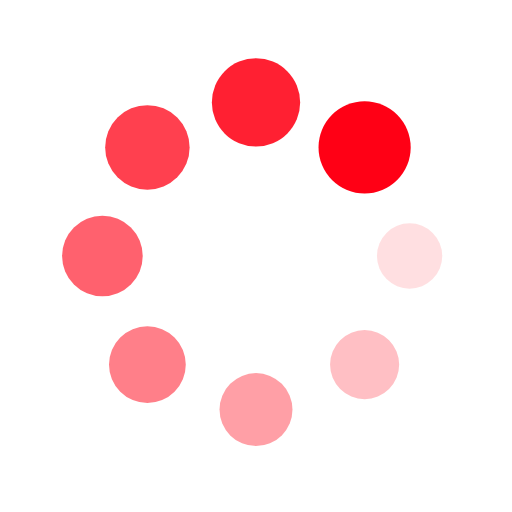
t = 0.00 s
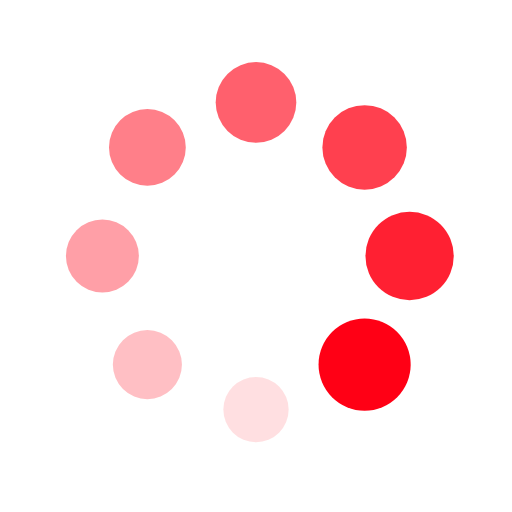
t = 0.25 s
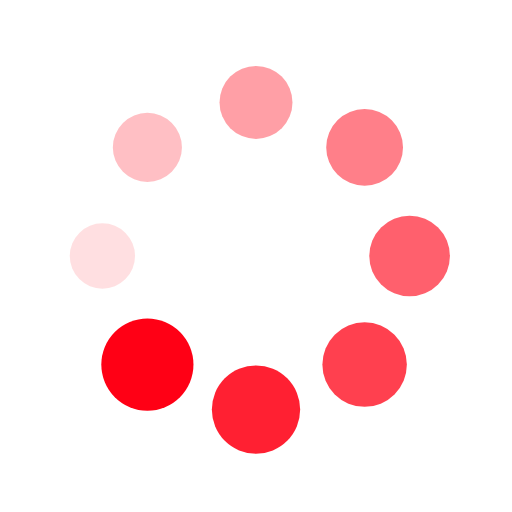
t = 0.50 s
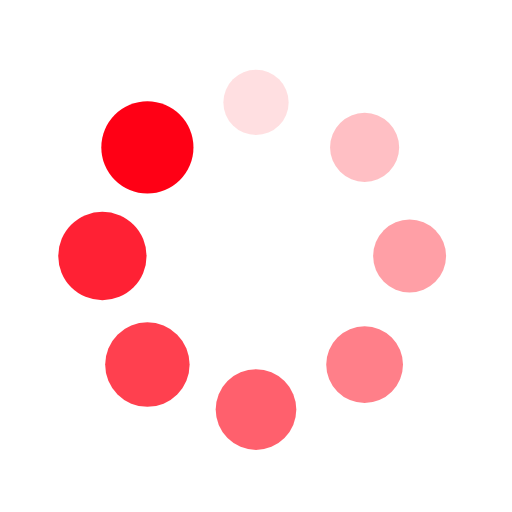
t = 0.75 s

The animated SVG that drew these frames (rendered in a browser with its animation timeline set to each time). Animation: 16 SMIL elements (animate=8,animateTransform=8); one cycle of 1.00 s, repeats indefinitely.

<?xml version="1.0" encoding="utf-8"?>
<svg xmlns="http://www.w3.org/2000/svg" xmlns:xlink="http://www.w3.org/1999/xlink" style="margin: auto; display: block; shape-rendering: auto;" width="50px" height="50px" viewBox="0 0 100 100" preserveAspectRatio="xMidYMid">
<g transform="translate(80,50)">
<g transform="rotate(0)">
<circle cx="0" cy="0" r="6" fill="#ff0015" fill-opacity="1">
  <animateTransform attributeName="transform" type="scale" begin="-0.875s" values="1.5 1.5;1 1" keyTimes="0;1" dur="1s" repeatCount="indefinite"></animateTransform>
  <animate attributeName="fill-opacity" keyTimes="0;1" dur="1s" repeatCount="indefinite" values="1;0" begin="-0.875s"></animate>
</circle>
</g>
</g><g transform="translate(71.21320343559643,71.21320343559643)">
<g transform="rotate(45)">
<circle cx="0" cy="0" r="6" fill="#ff0015" fill-opacity="0.875">
  <animateTransform attributeName="transform" type="scale" begin="-0.75s" values="1.5 1.5;1 1" keyTimes="0;1" dur="1s" repeatCount="indefinite"></animateTransform>
  <animate attributeName="fill-opacity" keyTimes="0;1" dur="1s" repeatCount="indefinite" values="1;0" begin="-0.75s"></animate>
</circle>
</g>
</g><g transform="translate(50,80)">
<g transform="rotate(90)">
<circle cx="0" cy="0" r="6" fill="#ff0015" fill-opacity="0.75">
  <animateTransform attributeName="transform" type="scale" begin="-0.625s" values="1.5 1.5;1 1" keyTimes="0;1" dur="1s" repeatCount="indefinite"></animateTransform>
  <animate attributeName="fill-opacity" keyTimes="0;1" dur="1s" repeatCount="indefinite" values="1;0" begin="-0.625s"></animate>
</circle>
</g>
</g><g transform="translate(28.786796564403577,71.21320343559643)">
<g transform="rotate(135)">
<circle cx="0" cy="0" r="6" fill="#ff0015" fill-opacity="0.625">
  <animateTransform attributeName="transform" type="scale" begin="-0.5s" values="1.5 1.5;1 1" keyTimes="0;1" dur="1s" repeatCount="indefinite"></animateTransform>
  <animate attributeName="fill-opacity" keyTimes="0;1" dur="1s" repeatCount="indefinite" values="1;0" begin="-0.5s"></animate>
</circle>
</g>
</g><g transform="translate(20,50.00000000000001)">
<g transform="rotate(180)">
<circle cx="0" cy="0" r="6" fill="#ff0217" fill-opacity="0.5">
  <animateTransform attributeName="transform" type="scale" begin="-0.375s" values="1.5 1.5;1 1" keyTimes="0;1" dur="1s" repeatCount="indefinite"></animateTransform>
  <animate attributeName="fill-opacity" keyTimes="0;1" dur="1s" repeatCount="indefinite" values="1;0" begin="-0.375s"></animate>
</circle>
</g>
</g><g transform="translate(28.78679656440357,28.786796564403577)">
<g transform="rotate(225)">
<circle cx="0" cy="0" r="6" fill="#ff0015" fill-opacity="0.375">
  <animateTransform attributeName="transform" type="scale" begin="-0.25s" values="1.5 1.5;1 1" keyTimes="0;1" dur="1s" repeatCount="indefinite"></animateTransform>
  <animate attributeName="fill-opacity" keyTimes="0;1" dur="1s" repeatCount="indefinite" values="1;0" begin="-0.25s"></animate>
</circle>
</g>
</g><g transform="translate(49.99999999999999,20)">
<g transform="rotate(270)">
<circle cx="0" cy="0" r="6" fill="#ff0015" fill-opacity="0.25">
  <animateTransform attributeName="transform" type="scale" begin="-0.125s" values="1.5 1.5;1 1" keyTimes="0;1" dur="1s" repeatCount="indefinite"></animateTransform>
  <animate attributeName="fill-opacity" keyTimes="0;1" dur="1s" repeatCount="indefinite" values="1;0" begin="-0.125s"></animate>
</circle>
</g>
</g><g transform="translate(71.21320343559643,28.78679656440357)">
<g transform="rotate(315)">
<circle cx="0" cy="0" r="6" fill="#ff0015" fill-opacity="0.125">
  <animateTransform attributeName="transform" type="scale" begin="0s" values="1.5 1.5;1 1" keyTimes="0;1" dur="1s" repeatCount="indefinite"></animateTransform>
  <animate attributeName="fill-opacity" keyTimes="0;1" dur="1s" repeatCount="indefinite" values="1;0" begin="0s"></animate>
</circle>
</g>
</g>
<!-- [ldio] generated by https://loading.io/ --></svg>
